Run: headless pygame with SDL's dummy video driver; simulated clock (each Clock.tick advances the game by its frame time, no real sleeping); random seed 0; keys injected as events and as key.get_pressed() state; no mouse input.
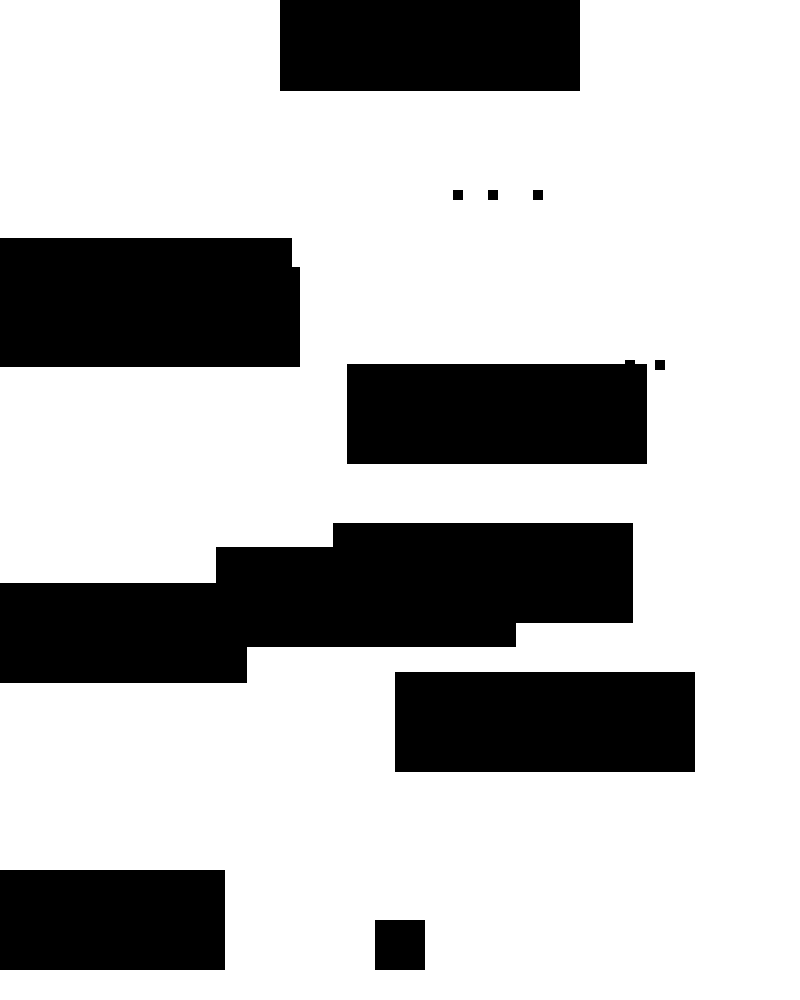
Frame 1 of 4 · flips 1–60 · no input
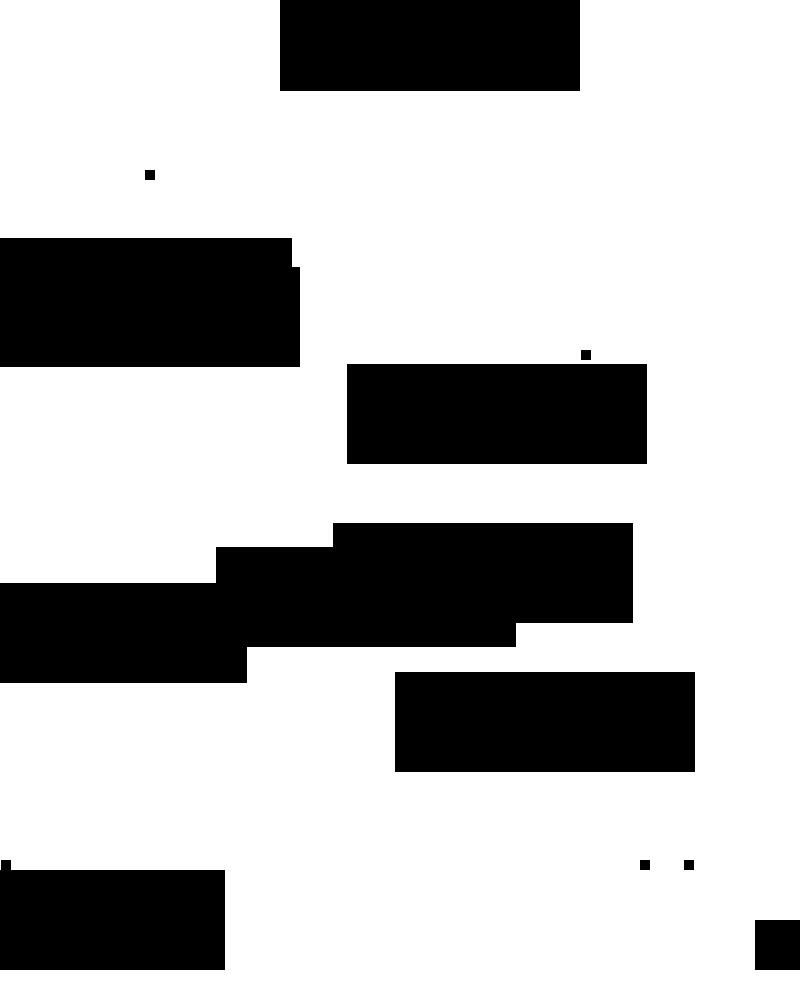
Frame 2 of 4 · flips 61–180 · tapped SPACE, RETURN · held RIGHT (→), D
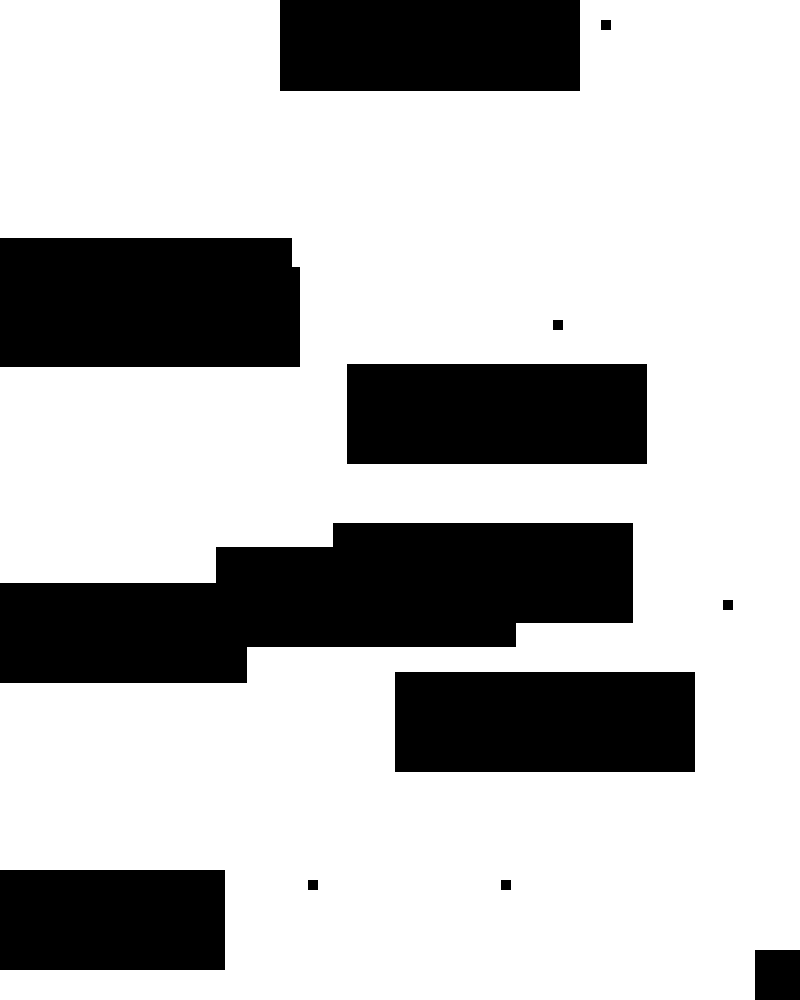
Frame 3 of 4 · flips 181–300 · held DOWN (↓), S
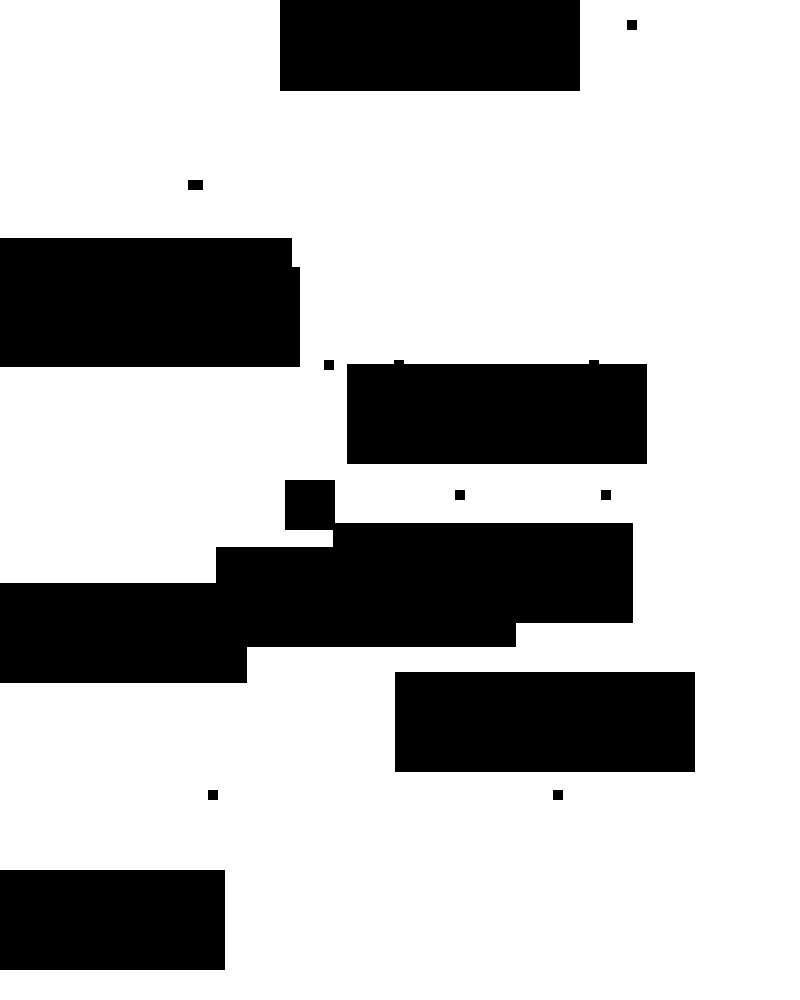
Frame 4 of 4 · flips 301–420 · held LEFT (←), A, UP (↑), W

The pygame program that drew these frames:

print("hello world")
import pygame
import random

pygame.init()

screen_width = 800
screen_height = 1000

white = (255, 255, 255)
black = (0, 0, 0)

screen = pygame.display.set_mode((screen_width, screen_height))
pygame.display.set_caption("上に向かうゲーム")

#プレイヤーのサイズと初期位置、移動速度を設定
player_width = 50
player_height = 50
player_x = (screen_width - player_width) // 2
player_y = screen_height - player_height - 30
player_speed = 10

#弾の最大数やサイズ、速度、生成間隔を設定
max_bullets = 10
bullet_width = 10
bullet_height = 10
bullet_speed = 10

min_bullet_interval = 10  # 最小の弾の出現間隔
max_bullet_interval = 30  # 最大の弾の出現間隔
bullet_interval = 0  # 初期の出現間隔
bullet_timer = 0  # タイマー
bullets = []



#一定の間隔で複数の弾を生成。ランダムな位置から弾を生成し、リストbulletsに追加
def create_bullet():
    global bullet_timer, bullet_interval
    bullet_timer += 1
    if bullet_timer > bullet_interval:
        num_bullets = random.randint(1, 3)  # 一度に生成する弾の数
        for _ in range(num_bullets):
            bullet_x = random.randint(0, screen_width - bullet_width)
            bullet_y = 0
            bullets.append([bullet_x, bullet_y])
        bullet_interval = random.randint(min_bullet_interval, max_bullet_interval)
        bullet_timer = 0

#プレイヤーと弾の衝突を判定
def is_collision(player_x, player_y, bullet_x, bullet_y):
    if player_x < bullet_x < player_x + player_width or bullet_x < player_x < bullet_x + bullet_width:
        if player_y < bullet_y < player_y + player_height or bullet_y < player_y < bullet_y + bullet_height:
            return True
    return False

running = True
clock = pygame.time.Clock()

#障害物(壁)のクラス
class Wall:
    """
    障害物に関するクラス
    """
    colors = [(0, 0, 0)]
    def __init__(self):
        """
        引数に基づき壁Surfaceを作成する
        引数1 color: 壁の色
        """
        color = __class__.colors[0]
        self.img = pygame.Surface((300,100))
        x = random.randint(0, screen_width-100)
        y = random.randint(0, screen_height-50)
        pygame.draw.rect(self.img, color, (x-150,y-50,300,100))
        self.rct = self.img.get_rect()
        self.rct.center = random.randint(0, screen_width-100), random.randint(0, screen_height-50)
        
    def update(self, screen:pygame.Surface):
        """
        引数 screen 画面Surface
        """
        screen.blit(self.img, self.rct)
#プレイヤーのキー入力
#弾の生成、移動、描画、画面外に出た弾は削除
#プレイヤーと弾の衝突を検出、衝突した場合はゲームを終了。

#壁のインスタンスを複数つくる
walls = [Wall() for i in range(9)]
while running:
    screen.fill(white) 

    for event in pygame.event.get():
        if event.type == pygame.QUIT:
            running = False

    #複数の壁を表示させる
    for wall in walls:
        wall.update(screen)

    keys = pygame.key.get_pressed()
    if keys[pygame.K_LEFT] and player_x > 0:
        player_x -= player_speed
    if keys[pygame.K_RIGHT] and player_x < screen_width - player_width:
        player_x += player_speed
    if keys[pygame.K_UP] and player_y > 0:
        player_y -= player_speed
    if keys[pygame.K_DOWN] and player_y < screen_height - player_height:
        player_y += player_speed

    #生成
    create_bullet()
    

    for bullet in bullets[:]:
        bullet[1] += bullet_speed
        pygame.draw.rect(screen, black, [bullet[0], bullet[1], bullet_width, bullet_height])

        if bullet[1] > screen_height:
            bullets.remove(bullet)

        if (player_x < bullet[0] < player_x + player_width or
            bullet[0] < player_x < bullet[0] + bullet_width) and (
            player_y < bullet[1] < player_y + player_height or
            bullet[1] < player_y < bullet[1] + bullet_height):

            running = False  # ゲームオーバー
    

    pygame.draw.rect(screen, black, [player_x, player_y, player_width, player_height])
    pygame.display.update()

    clock.tick(60)

pygame.quit()
